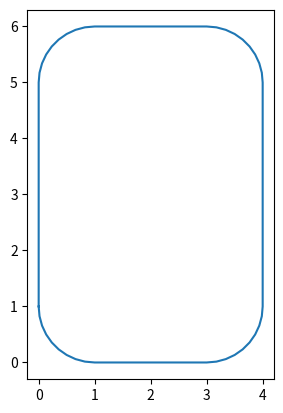

Write Python code to recreate this figure.
import numpy as np
import matplotlib.pyplot as plt
import csv

# def generete_square_track():
w = 0.8  # m, track width
Length = 6  # m, the length of the track along the centreline
Breadth = 4  # m, the breath of the track along the centreline
r_i = 3*w/4  # m, inner radius
r_o = r_i + w  # outer radius
r_c = (r_i + r_o)/2  # radius of the centre line

breadth = Breadth - 2*r_c
length = Length - 2*r_c

theta = np.pi/2  # rad, the angle of the corner
r_r = r_i + (r_o - r_i)/(1-np.cos(theta/2))  # radius of the geometric line

pts = 20  # number of points in the straights
length_arr = np.linspace(0, length, pts)
breath_arr = np.linspace(0, breadth, pts)
ones = np.ones(pts)

thetas = np.linspace(0, np.pi/2, 10)

seg1 = np.array([np.zeros(pts), length_arr])
arc1 = np.array([r_c * (1 - np.cos(thetas)), length + r_c * np.sin(thetas)])
seg2 = np.array([r_c + breath_arr, (length + r_c) * ones])
arc2 = np.array([breadth + r_c * (1 + np.sin(thetas)), length + r_c * np.cos(thetas)])
seg3 = np.array([np.zeros(pts) + 2 * r_c + breadth, length_arr[::-1]])
arc3 = np.array([breadth + r_c * (1 + np.cos(thetas)), -r_c * np.sin(thetas)])
seg4 = np.array([breath_arr[::-1] + r_c, -r_c * ones])
arc4 = np.array([r_c * (1 - np.sin(thetas)), -r_c * np.cos(thetas)])

centreline = np.hstack((seg1, arc1, seg2, arc2, seg3, arc3, seg4, arc4))
centreline[1] += r_c  # shifting the track up

with open("rect_track.csv", 'w') as rect_track:
	writer = csv.writer(rect_track, delimiter=',', lineterminator="\n")
	writer.writerows(centreline.T)

fig, ax = plt.subplots()
ax.plot(*centreline)
ax.set_aspect("equal")
# plt.plot(*arc1, color="red")
plt.show()
